Run: headless pygame with SDL's dummy video driver; simulated clock (each Clock.tick advances the game by its frame time, no real sleeping); random seed 0; keys injected as events and as key.get_pressed() state; mouse plan: one left click at the window centre at the start of phase 2, then a move to the lower-right quarter at the start of phase 3.
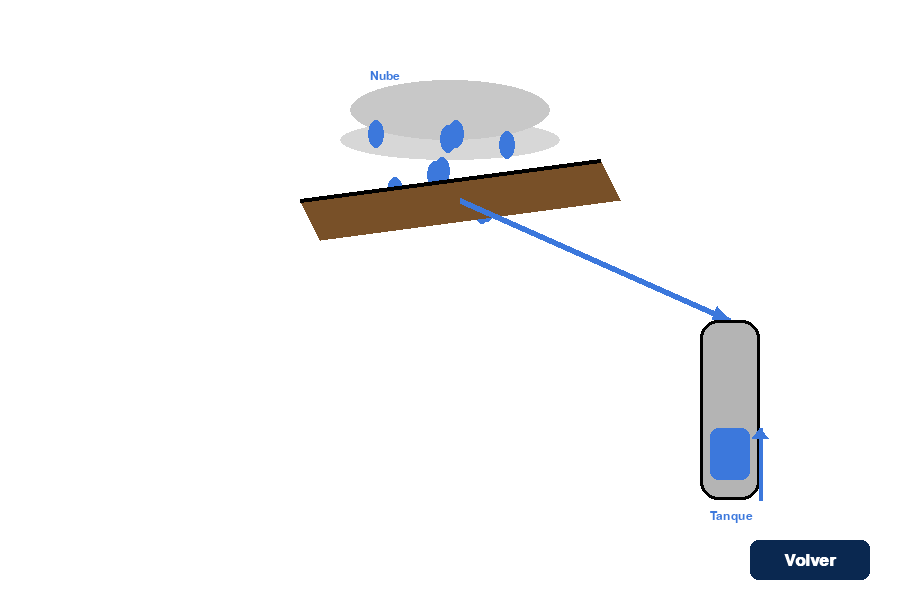
Frame 1 of 4 · flips 1–60 · no input
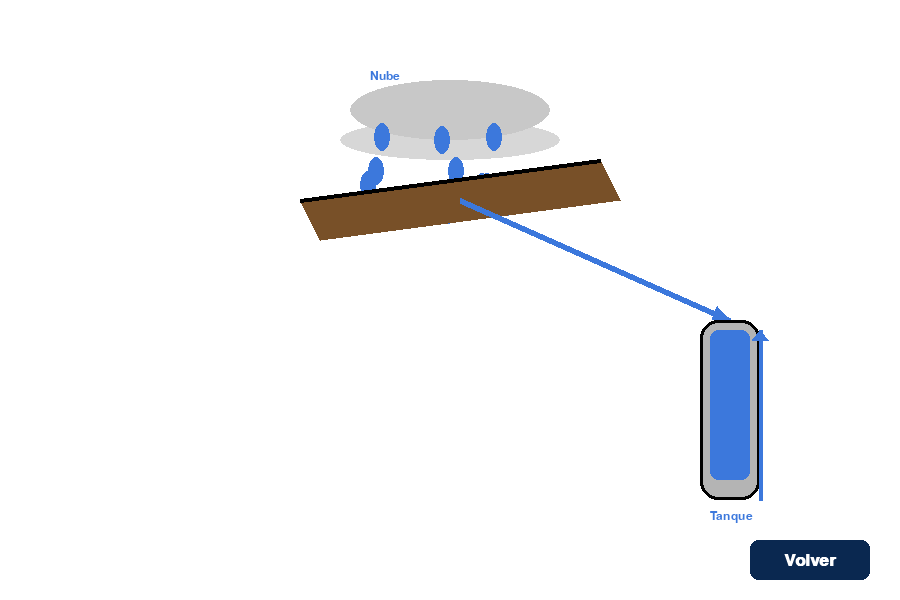
Frame 2 of 4 · flips 61–180 · clicked the window centre · tapped SPACE, RETURN · held RIGHT (→), D
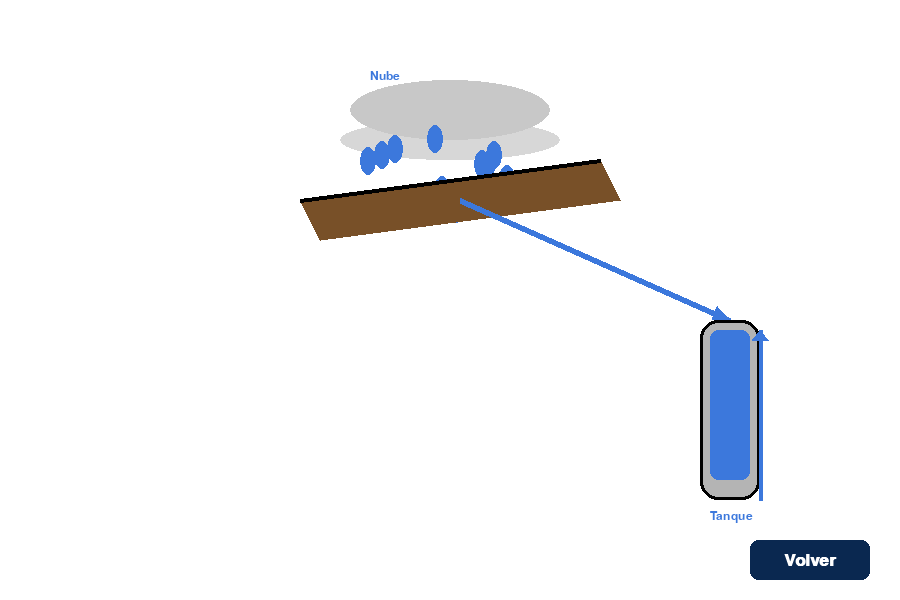
Frame 3 of 4 · flips 181–300 · moved the mouse to the lower-right quarter · held DOWN (↓), S
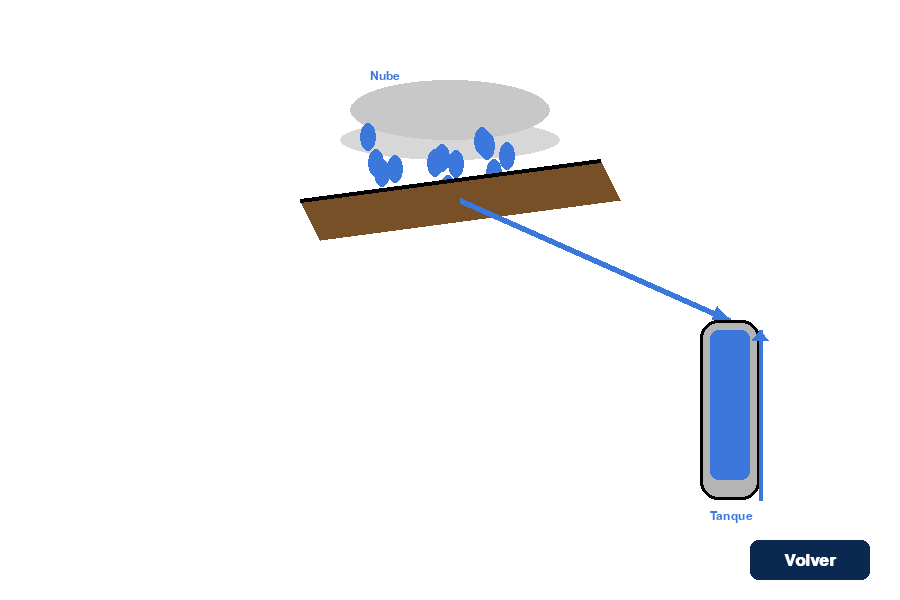
Frame 4 of 4 · flips 301–420 · held LEFT (←), A, UP (↑), W

The pygame program that drew these frames:

import pygame, sys, random, math
pygame.init()
screen = pygame.display.set_mode((900, 600))
clock = pygame.time.Clock()
font = pygame.font.SysFont('arial', 26, bold=True)
font_small = pygame.font.SysFont('arial', 18)

AZUL = (60, 120, 220)
GRIS = (180, 180, 180)
NUBE = (200, 200, 200)
TECHO = (120, 80, 40)
BLANCO = (255, 255, 255)
NEGRO = (0,0,0)
BOTON = (10, 40, 80)

# Gotas de lluvia
lluvia = [[random.randint(350, 540), 120+random.randint(0,30), random.uniform(2, 4)] for _ in range(12)]
nivel = 0

while True:
    screen.fill(BLANCO)
    # Nube con sombra
    sombra = pygame.Surface((220, 60), pygame.SRCALPHA)
    pygame.draw.ellipse(sombra, (0,0,0,40), (0, 20, 220, 40))
    screen.blit(sombra, (340, 100))
    pygame.draw.ellipse(screen, NUBE, (350, 80, 200, 60))
    # Gotas
    for g in lluvia:
        pygame.draw.ellipse(screen, AZUL, (g[0], g[1], 16, 28))
        g[1] += g[2]
        if g[1] > 200:
            g[1] = 120
            if nivel < 150:
                nivel += 2
    # Techo
    pygame.draw.polygon(screen, TECHO, [(300, 200), (600, 160), (620, 200), (320, 240)])
    pygame.draw.line(screen, NEGRO, (300, 200), (600, 160), 4)
    # Flecha de flujo (techo a tanque)
    pygame.draw.line(screen, AZUL, (460, 200), (730, 320), 6)
    ang = math.atan2(320-200, 730-460)
    tip = (730, 320)
    left = (730-18*math.cos(ang-0.4), 320-18*math.sin(ang-0.4))
    right = (730-18*math.cos(ang+0.4), 320-18*math.sin(ang+0.4))
    pygame.draw.polygon(screen, AZUL, [tip, left, right])
    # Tanque
    pygame.draw.rect(screen, GRIS, (700, 320, 60, 180), border_radius=18)
    pygame.draw.rect(screen, AZUL, (710, 480-nivel, 40, nivel), border_radius=8)
    pygame.draw.rect(screen, NEGRO, (700, 320, 60, 180), 3, border_radius=18)
    # Etiquetas
    screen.blit(font_small.render("Nube", True, AZUL), (370, 70))
    screen.blit(font_small.render("Techo", True, TECHO), (320, 220))
    screen.blit(font_small.render("Tanque", True, AZUL), (710, 510))
    # Flecha de nivel
    pygame.draw.line(screen, AZUL, (760, 500), (760, 480-nivel), 4)
    pygame.draw.polygon(screen, AZUL, [(760, 480-nivel), (752, 490-nivel), (768, 490-nivel)])
    # Botón Volver
    volver_rect = pygame.Rect(750, 540, 120, 40)
    pygame.draw.rect(screen, BOTON, volver_rect, border_radius=8)
    text = font.render("Volver", True, (255, 255, 255))
    text_rect = text.get_rect(center=volver_rect.center)
    screen.blit(text, text_rect)
    for event in pygame.event.get():
        if event.type == pygame.QUIT:
            pygame.quit(); sys.exit()
        if event.type == pygame.KEYDOWN and event.key == pygame.K_ESCAPE:
            pygame.quit(); sys.exit()
        if event.type == pygame.MOUSEBUTTONDOWN:
            if volver_rect.collidepoint(event.pos):
                pygame.quit(); sys.exit()
    pygame.display.flip()
    clock.tick(60)
pygame.quit()
sys.exit()
